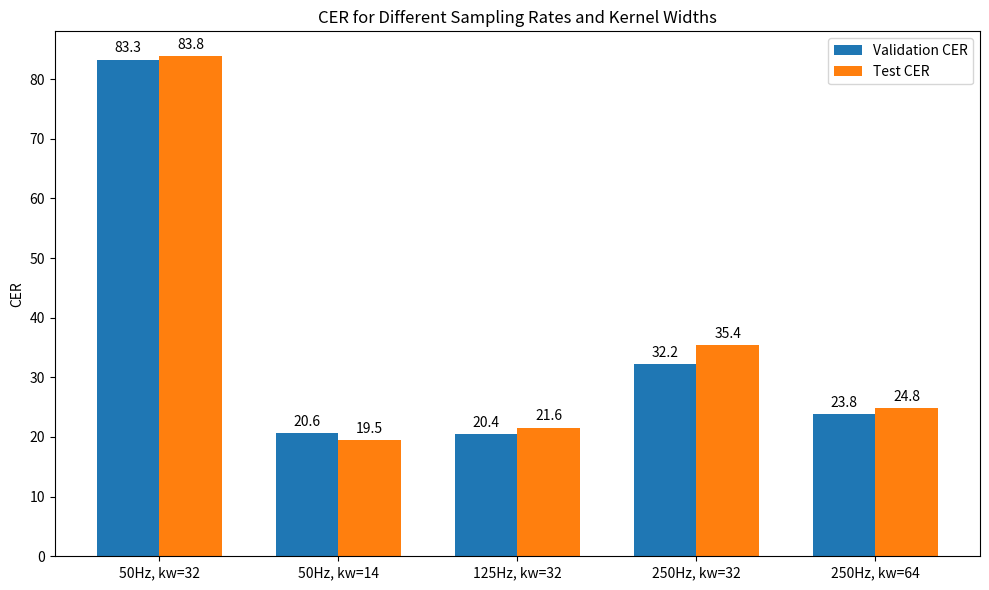

Here is the Python script that generated this plot:
import matplotlib.pyplot as plt
import numpy as np

plt.switch_backend('Agg')

# Define your results:
labels = ["50Hz, kw=32", "50Hz, kw=14", "125Hz, kw=32", "250Hz, kw=32", "250Hz, kw=64"]
val_CER = [83.27426147460938, 20.602569580078125, 20.425342559814453, 32.18874740600586, 23.836952209472656]
test_CER = [83.81240844726562, 19.53749656677246, 21.56905174255371, 35.35768127441406, 24.832504272460938]

# Create the x positions for each group:
x = np.arange(len(labels))
width = 0.35  # width of each bar

# Create the plot:
fig, ax = plt.subplots(figsize=(10, 6))
rects1 = ax.bar(x - width/2, val_CER, width, label='Validation CER')
rects2 = ax.bar(x + width/2, test_CER, width, label='Test CER')

# Add labels and title:
ax.set_ylabel('CER')
ax.set_title('CER for Different Sampling Rates and Kernel Widths')
ax.set_xticks(x)
ax.set_xticklabels(labels)
ax.legend()

# Optional: Add text labels above each bar
def autolabel(rects):
    for rect in rects:
        height = rect.get_height()
        ax.annotate(f'{height:.1f}',
                    xy=(rect.get_x() + rect.get_width()/2, height),
                    xytext=(0, 3),  # 3 points vertical offset
                    textcoords="offset points",
                    ha='center', va='bottom')

autolabel(rects1)
autolabel(rects2)

plt.tight_layout()
plt.savefig("sampling_rates_and_kernel_widths.png", bbox_inches='tight', dpi=300)
